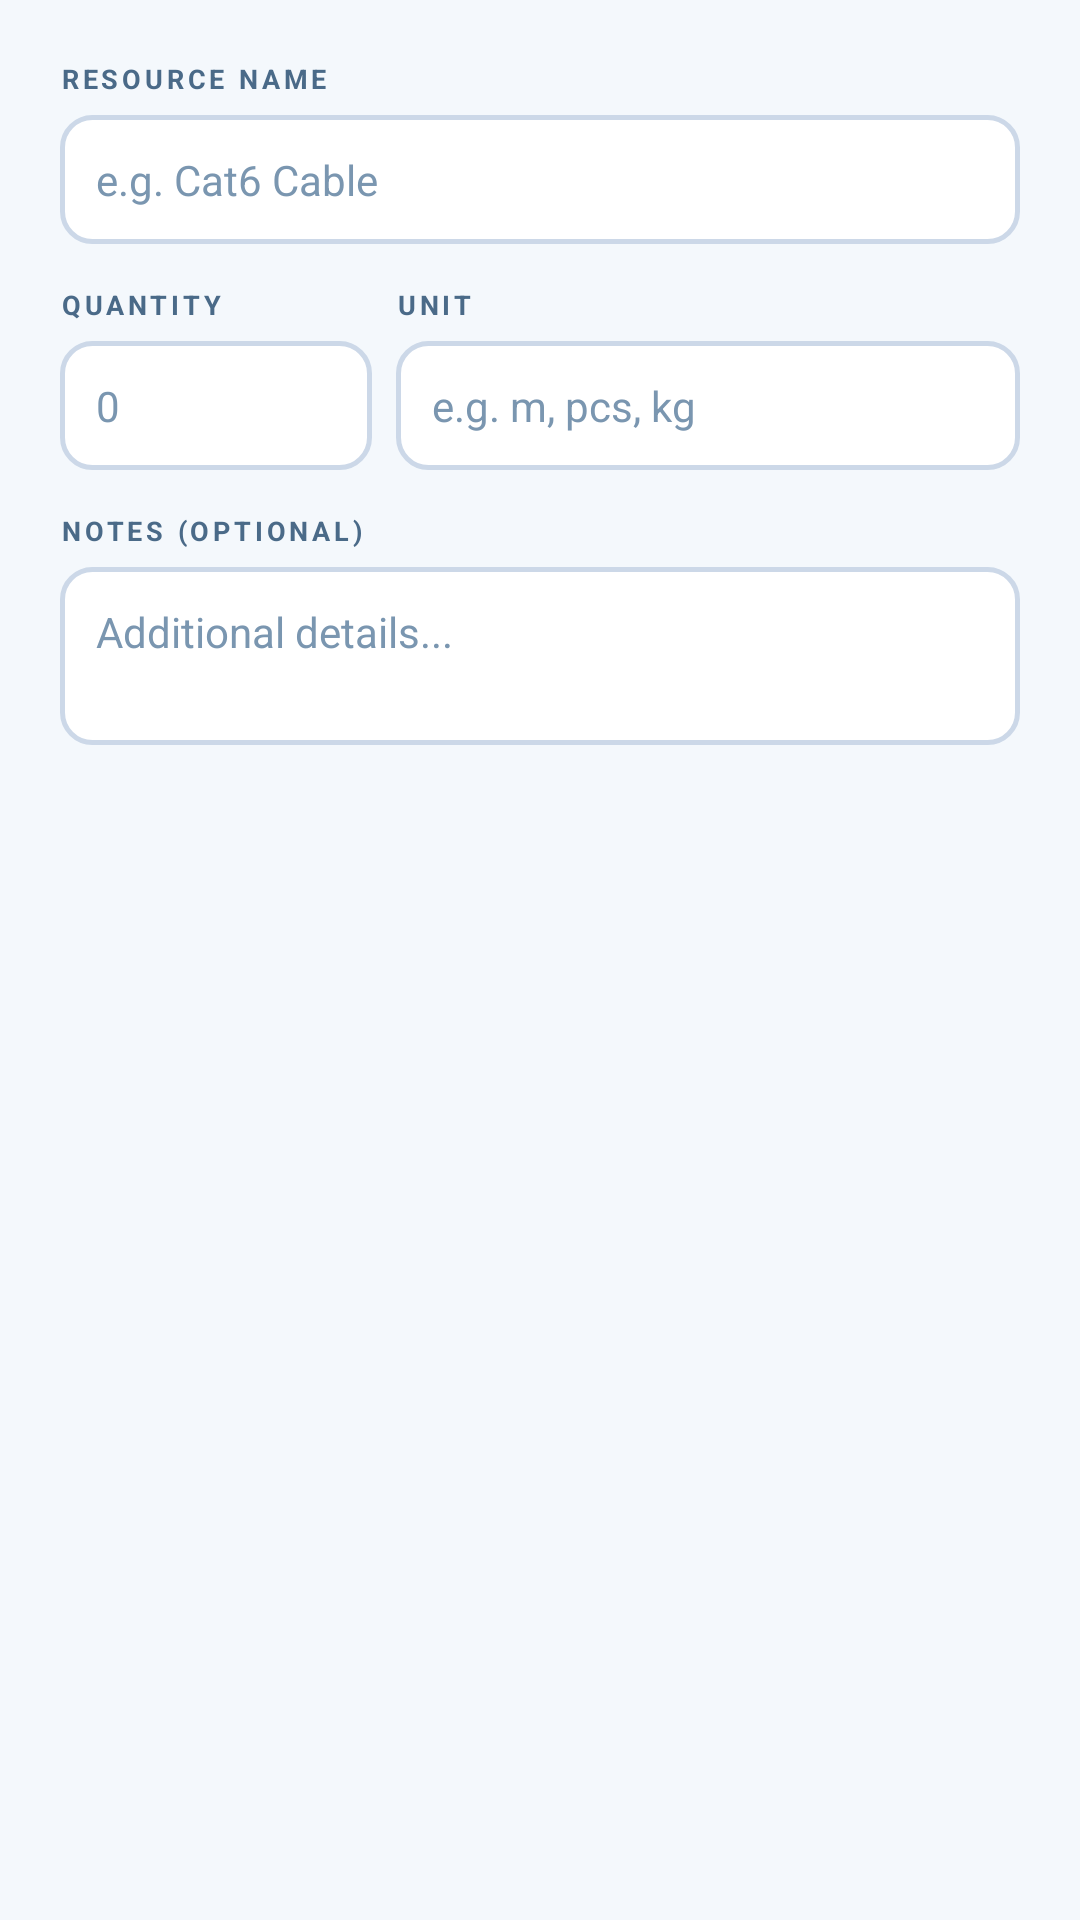

Reconstruct the res/layout file that produces this screen, plus the resources it refers to.
<!-- AndroidManifest.xml: application theme Theme.NetOps -->
<!-- res/layout/dialog_add_resource.xml -->
<?xml version="1.0" encoding="utf-8"?>
<LinearLayout xmlns:android="http://schemas.android.com/apk/res/android"
    android:layout_width="match_parent"
    android:layout_height="wrap_content"
    android:orientation="vertical"
    android:padding="20dp">

    <TextView
        android:text="RESOURCE NAME"
        android:textSize="9sp" android:textStyle="bold"
        android:textColor="@color/text_secondary"
        android:letterSpacing="0.14"
        android:layout_marginBottom="6dp"
        android:layout_width="wrap_content" android:layout_height="wrap_content"/>

    <EditText
        android:id="@+id/etName"
        android:hint="e.g. Cat6 Cable"
        android:inputType="text"
        android:background="@drawable/input_bg"
        android:padding="12dp"
        android:textSize="14sp"
        android:textColor="@color/text_primary"
        android:textColorHint="@color/text_hint"
        android:layout_marginBottom="14dp"
        android:layout_width="match_parent"
        android:layout_height="wrap_content"/>

    <LinearLayout
        android:layout_width="match_parent"
        android:layout_height="wrap_content"
        android:orientation="horizontal"
        android:layout_marginBottom="14dp">

        <LinearLayout android:layout_width="0dp" android:layout_height="wrap_content"
            android:layout_weight="1" android:orientation="vertical" android:layout_marginEnd="8dp">
            <TextView android:text="QUANTITY"
                android:textSize="9sp" android:textStyle="bold"
                android:textColor="@color/text_secondary" android:letterSpacing="0.14"
                android:layout_marginBottom="6dp"
                android:layout_width="wrap_content" android:layout_height="wrap_content"/>
            <EditText android:id="@+id/etQuantity"
                android:hint="0" android:inputType="number"
                android:background="@drawable/input_bg" android:padding="12dp"
                android:textSize="14sp" android:textColor="@color/text_primary"
                android:textColorHint="@color/text_hint"
                android:layout_width="match_parent" android:layout_height="wrap_content"/>
        </LinearLayout>

        <LinearLayout android:layout_width="0dp" android:layout_height="wrap_content"
            android:layout_weight="2" android:orientation="vertical">
            <TextView android:text="UNIT"
                android:textSize="9sp" android:textStyle="bold"
                android:textColor="@color/text_secondary" android:letterSpacing="0.14"
                android:layout_marginBottom="6dp"
                android:layout_width="wrap_content" android:layout_height="wrap_content"/>
            <EditText android:id="@+id/etUnit"
                android:hint="e.g. m, pcs, kg" android:inputType="text"
                android:background="@drawable/input_bg" android:padding="12dp"
                android:textSize="14sp" android:textColor="@color/text_primary"
                android:textColorHint="@color/text_hint"
                android:layout_width="match_parent" android:layout_height="wrap_content"/>
        </LinearLayout>
    </LinearLayout>

    <TextView
        android:text="NOTES (OPTIONAL)"
        android:textSize="9sp" android:textStyle="bold"
        android:textColor="@color/text_secondary" android:letterSpacing="0.14"
        android:layout_marginBottom="6dp"
        android:layout_width="wrap_content" android:layout_height="wrap_content"/>

    <EditText
        android:id="@+id/etNote"
        android:hint="Additional details..."
        android:inputType="textMultiLine"
        android:minLines="2"
        android:background="@drawable/input_bg"
        android:padding="12dp"
        android:gravity="top"
        android:textSize="14sp"
        android:textColor="@color/text_primary"
        android:textColorHint="@color/text_hint"
        android:layout_width="match_parent"
        android:layout_height="wrap_content"/>

</LinearLayout>
<!-- resources referenced by this layout -->
<resources>
  <color name="text_hint">#7A96B0</color>
  <color name="text_primary">#0B1A30</color>
  <color name="text_secondary">#4A6A88</color>
  <!-- drawable input_bg (drawable) -->
  <?xml version="1.0" encoding="utf-8"?>
  <shape xmlns:android="http://schemas.android.com/apk/res/android">
      <solid android:color="#FFFFFF"/>
      <stroke android:width="1.5dp" android:color="#CCD8E8"/>
      <corners android:radius="10dp"/>
  </shape>
  <style name="Theme.NetOps" parent="Theme.MaterialComponents.Light.NoActionBar">
          <item name="colorPrimary">@color/primary</item>
          <item name="colorPrimaryDark">@color/navy_deep</item>
          <item name="colorAccent">@color/accent</item>
          <item name="android:windowBackground">@color/background</item>
          <item name="android:statusBarColor">@color/navy_deep</item>
          <item name="android:navigationBarColor">@color/navy_deep</item>
      </style>
  <color name="primary">#005FA3</color>
  <color name="navy_deep">#060E1C</color>
  <color name="accent">#00AED4</color>
  <color name="background">#F4F8FC</color>
</resources>
